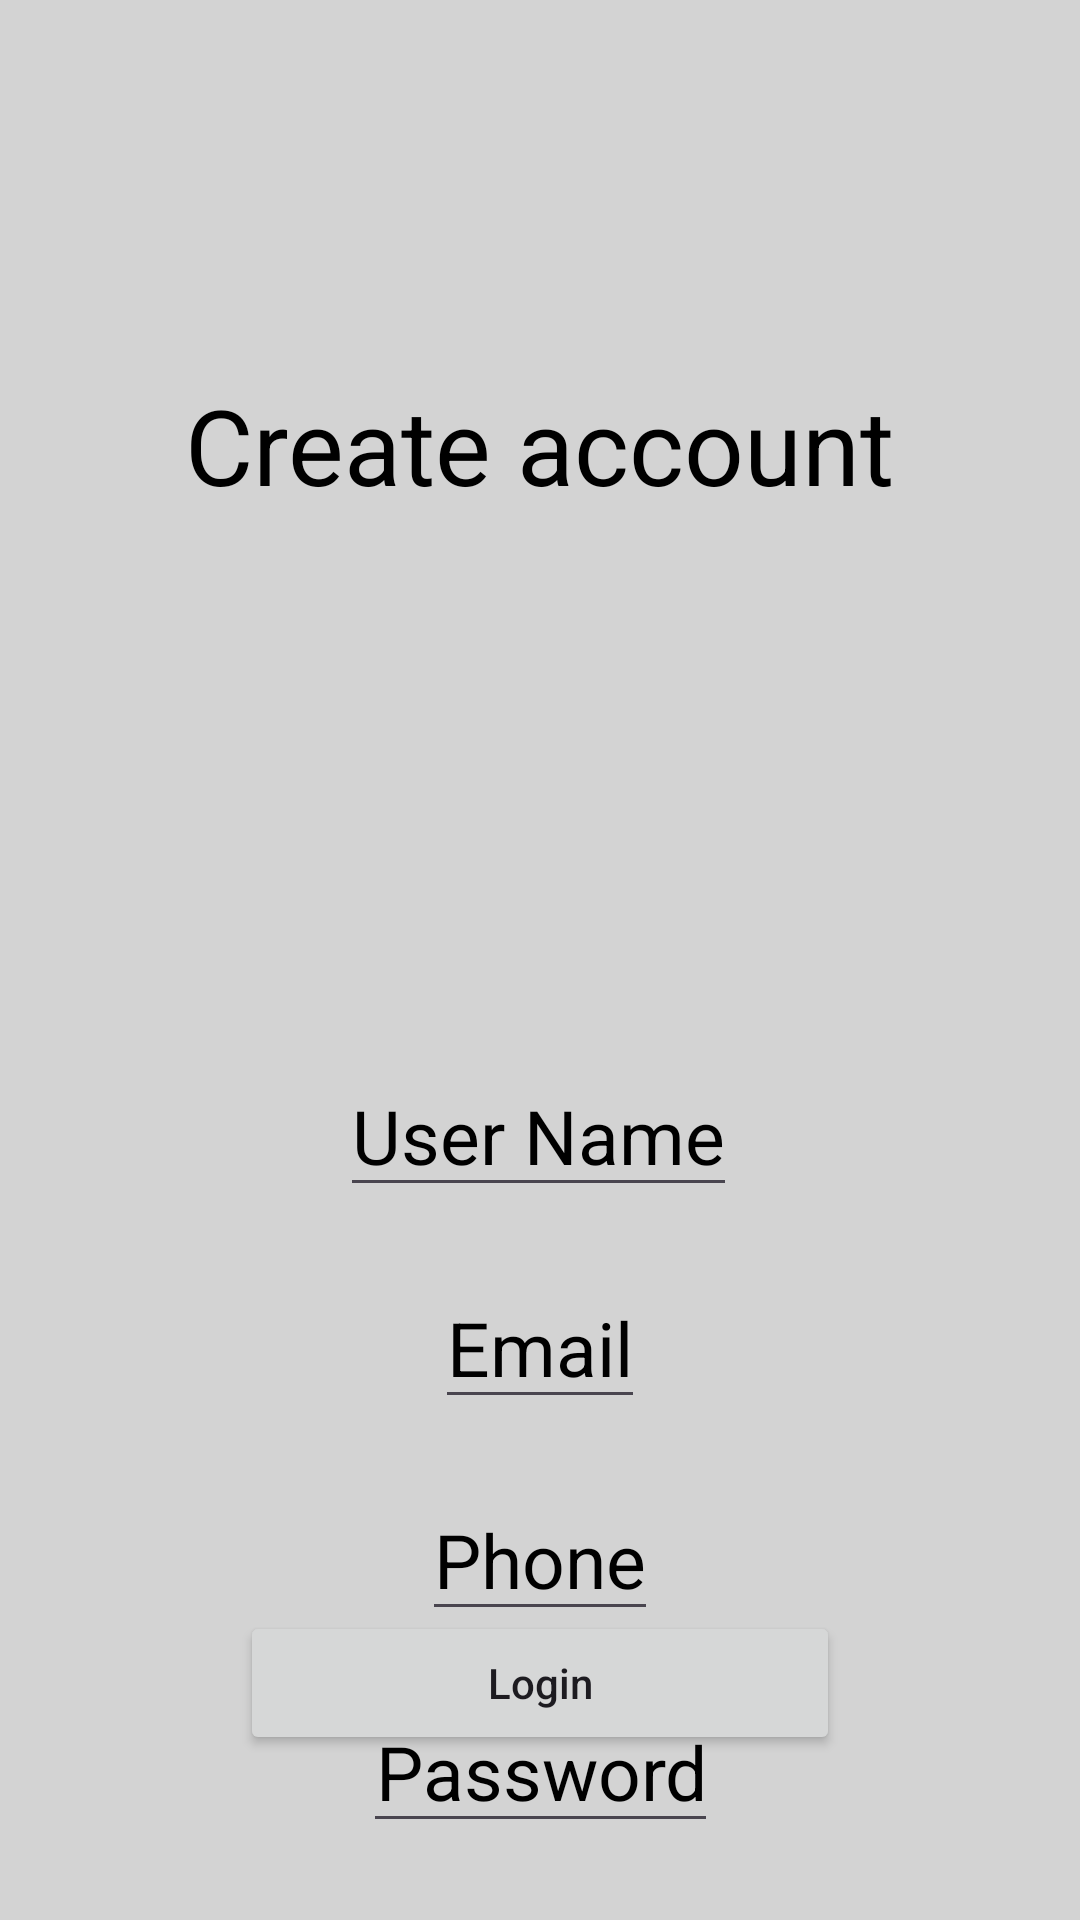

Produce the Android XML layout that renders to this screen, including the resource entries it uses.
<!-- AndroidManifest.xml: application theme Theme.TryAgain -->
<!-- res/layout/home.xml -->
<?xml version="1.0" encoding="utf-8"?>
<androidx.constraintlayout.widget.ConstraintLayout xmlns:android="http://schemas.android.com/apk/res/android"
    xmlns:app="http://schemas.android.com/apk/res-auto"
    xmlns:tools="http://schemas.android.com/tools"
    android:id="@+id/main"
    android:layout_width="match_parent"
    android:layout_height="match_parent"
    android:background="#D3D3D3"
    android:gravity="center"
    android:orientation="vertical"
    android:padding="5dp"
    app:layout_constraintBottom_toBottomOf="parent"
    app:layout_constraintEnd_toEndOf="parent"
    app:layout_constraintHorizontal_bias="1.0"
    app:layout_constraintStart_toStartOf="parent"
    app:layout_constraintTop_toTopOf="parent"
    app:layout_constraintVertical_bias="0.0"
    tools:context=".MainActivity">

    <TextView
        android:id="@+id/textView"
        android:layout_width="wrap_content"
        android:layout_height="wrap_content"
        android:layout_marginTop="100dp"
        android:background="@color/red"
        android:padding="20dp"
        android:text="Create account"
        android:textColor="@color/black"
        android:textSize="35sp"
        app:layout_constraintEnd_toEndOf="parent"
        app:layout_constraintStart_toStartOf="parent"
        app:layout_constraintTop_toTopOf="parent" />

    <EditText
        android:id="@+id/et_user_name"
        android:layout_width="wrap_content"
        android:layout_height="wrap_content"
        android:layout_marginTop="160dp"
        android:hint="User Name"
        android:textAlignment="center"
        android:textColor="@color/black"
        android:textColorHint="@color/black"
        android:textSize="25sp"
        app:layout_constraintEnd_toEndOf="parent"
        app:layout_constraintHorizontal_bias="0.498"
        app:layout_constraintStart_toStartOf="parent"
        app:layout_constraintTop_toBottomOf="@+id/textView" />

    <EditText
        android:id="@+id/editTextTextEmailAddress"
        android:layout_width="wrap_content"
        android:layout_height="wrap_content"
        android:layout_marginTop="20dp"
        android:hint="Email"
        android:inputType="textEmailAddress"
        android:textAlignment="center"
        android:textColor="@color/black"
        android:textColorHint="@color/black"
        android:textSize="25sp"
        app:layout_constraintEnd_toEndOf="parent"
        app:layout_constraintStart_toStartOf="parent"
        app:layout_constraintTop_toBottomOf="@+id/et_user_name" />

    <EditText
        android:id="@+id/et_password"
        android:layout_width="wrap_content"
        android:layout_height="wrap_content"
        android:layout_marginTop="20dp"
        android:hint="Password"
        android:inputType="textPassword"
        android:textAlignment="center"
        android:textColor="@color/black"
        android:textColorHint="@color/black"
        android:textSize="25sp"
        app:layout_constraintEnd_toEndOf="parent"
        app:layout_constraintStart_toStartOf="parent"
        app:layout_constraintTop_toBottomOf="@+id/phone" />

    <EditText
        android:id="@+id/phone"
        android:layout_width="wrap_content"
        android:layout_height="wrap_content"
        android:layout_marginTop="20dp"
        android:hint="Phone"
        android:inputType="phone"
        android:textAlignment="center"
        android:textColor="@color/black"
        android:textColorHint="@color/black"
        android:textSize="25sp"
        app:layout_constraintEnd_toEndOf="parent"
        app:layout_constraintStart_toStartOf="parent"
        app:layout_constraintTop_toBottomOf="@+id/editTextTextEmailAddress" />

    <Button
        android:id="@+id/btn_submit"
        android:layout_width="200dp"
        android:layout_height="wrap_content"
        android:layout_marginBottom="50dp"
        android:padding="9dp"
        android:text="Login"
        android:textAllCaps="false"
        app:layout_constraintBottom_toBottomOf="parent"
        app:layout_constraintEnd_toEndOf="parent"
        app:layout_constraintStart_toStartOf="parent" />
</androidx.constraintlayout.widget.ConstraintLayout>
<!-- resources referenced by this layout -->
<resources>
  <color name="black">#FF000000</color>
  <style name="Theme.TryAgain" parent="Base.Theme.TryAgain" />
  <style name="Base.Theme.TryAgain" parent="Theme.Material3.DayNight.NoActionBar">
          
          
      </style>
</resources>
